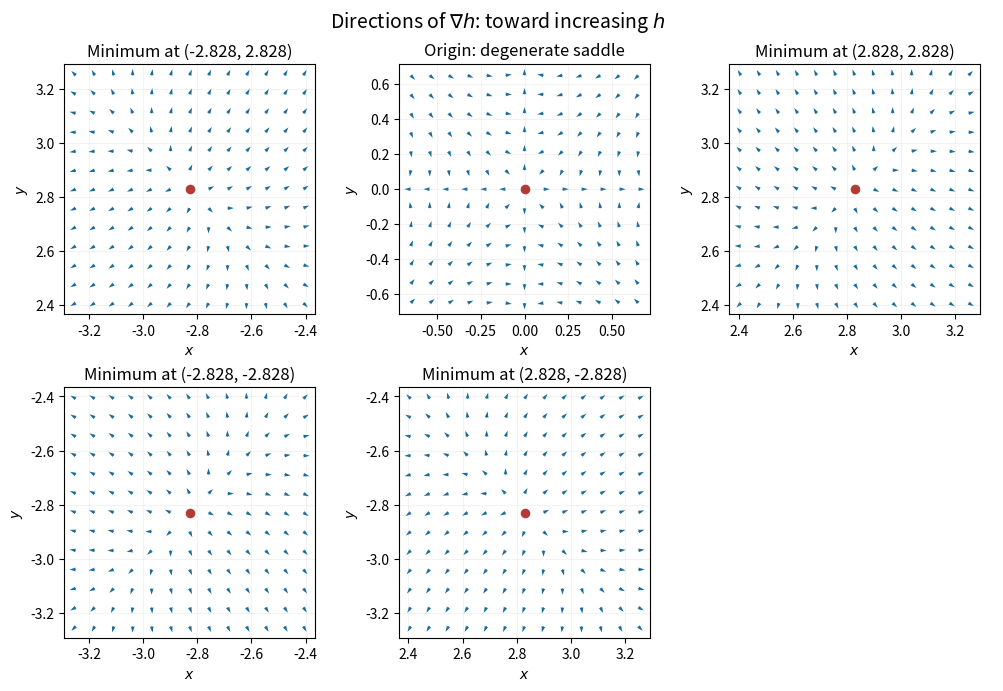

This chart was generated by the following Python code: (Note: this script raises an exception after producing the figure.)
"""Generate this exam figure in cwd; run from its _media source directory.
Tested with Python 3.14, NumPy 2.3.5 and Matplotlib 3.10.7.
Dependencies are documented in the repository pyproject.toml.
"""

from pathlib import Path

import matplotlib
matplotlib.use("Agg")
import matplotlib.pyplot as plt
import numpy as np

c = 2 * np.sqrt(2)
centres = [(-c, c), (0, 0), (c, c), (-c, -c), (c, -c)]
fig, axes = plt.subplots(2, 3, figsize=(10, 6.8), layout="constrained")
for ax, (a, b) in zip(axes.flat, centres):
    half = 0.65 if a == b == 0 else 0.42
    delta = np.linspace(-half, half, 13)
    dx, dy = np.meshgrid(delta, delta)
    x, y = a + dx, b + dy
    gx, gy = 6 * x**5 - 48 * x * y**2, 6 * y**5 - 48 * x**2 * y
    length = np.hypot(gx, gy)
    mask = length > 1e-10
    ux = np.divide(gx, length, out=np.zeros_like(gx), where=mask)
    uy = np.divide(gy, length, out=np.zeros_like(gy), where=mask)
    ax.quiver(x, y, ux, uy, angles="xy", scale_units="xy", scale=18 / half, color="#176b9c", width=0.006)
    ax.scatter([a], [b], color="#b33b35", s=35, zorder=4)
    if a == b == 0:
        ax.set_title("Origin: degenerate saddle")
    else:
        ax.set_title(f"Minimum at ({a:.3f}, {b:.3f})")
    ax.set(xlabel=r"$x$", ylabel=r"$y$", xlim=(a-half*1.1,a+half*1.1), ylim=(b-half*1.1,b+half*1.1))
    ax.set_aspect("equal")
    ax.grid(alpha=0.15)
axes.flat[-1].axis("off")
fig.suptitle(r"Directions of $\nabla h$: toward increasing $h$", fontsize=14)
fig.savefig(Path.cwd() / Path(__file__).with_suffix(".png").name, dpi=150, facecolor="white")
plt.close(fig)
